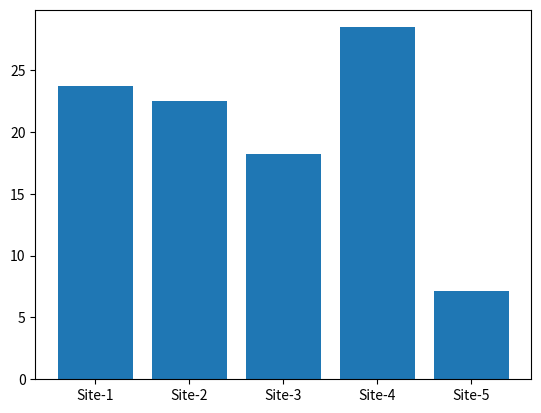

This chart was generated by the following Python code:
import numpy as np
import matplotlib.pyplot as plt

def main():
    # Initializing the probabilites
    page_graph = np.array([
        [0  , 1/3 , 1/2 , 1/4 ,  0 ],
        [1/2,  0  ,  0  , 1/4 , 1/2],
        [0  , 1/3 ,  0  , 1/4 , 1/2],
        [1/2, 1/3 , 1/2 ,  0  ,  0 ],
        [0  ,  0  ,  0  , 1/4 ,  0 ]
    ])

    eig_val, eig_vec = np.linalg.eig(page_graph)
    order = np.absolute(eig_val).argsort()[::-1] # Orders them by their eigen values
    evals = eig_val[order]
    evecs = eig_vec[:,order]

    # r - principal eigen vector
    r = evecs[:, 0]

    # Multiplying it atleast 100 times for it to settle
    pagerank = 100 * np.real(r / np.sum(r))
    print(pagerank)

    fig = plt.figure()
    sites = ['Site-1', 'Site-2', 'Site-3', 'Site-4', 'Site-5']
    plt.bar(sites, pagerank)
    plt.show()

if __name__ == '__main__':
    main()
